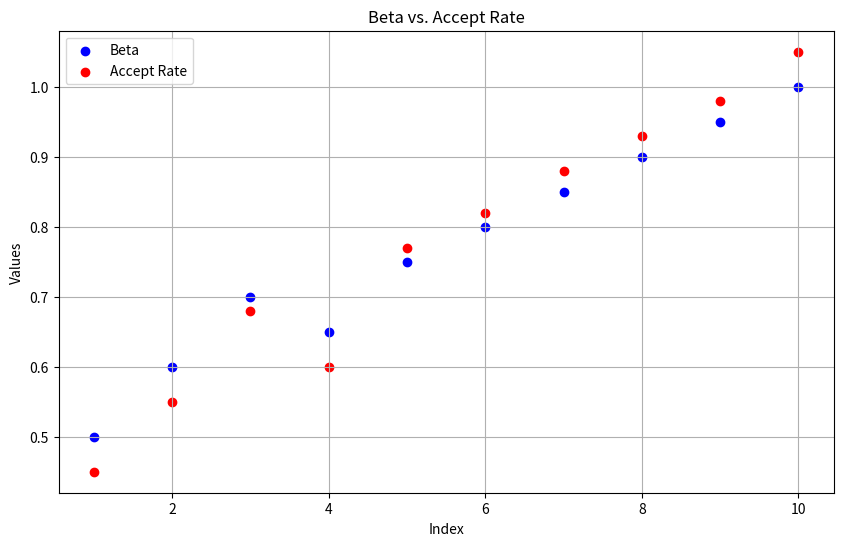

Source code (Python):
import matplotlib.pyplot as plt

# Dummy data for demonstration
index = list(range(1, 11))  # Replace with your actual x-axis values if needed
beta_values = [0.5, 0.6, 0.7, 0.65, 0.75, 0.8, 0.85, 0.9, 0.95, 1.0]  # Example beta values
accept_rate_values = [0.45, 0.55, 0.68, 0.60, 0.77, 0.82, 0.88, 0.93, 0.98, 1.05]  # Example accept_rate values

# Creating the dot graph
plt.figure(figsize=(10, 6))  # Set the figure size (width, height) in inches

# Plot beta values
plt.scatter(index, beta_values, color='blue', label='Beta')

# Plot accept_rate values
plt.scatter(index, accept_rate_values, color='red', label='Accept Rate')

# Adding titles and labels
plt.title('Beta vs. Accept Rate')
plt.xlabel('Index')  # Adjust as per your actual x-axis label
plt.ylabel('Values')
plt.legend()

# Show grid
plt.grid(True)

# Display the plot
plt.show()
